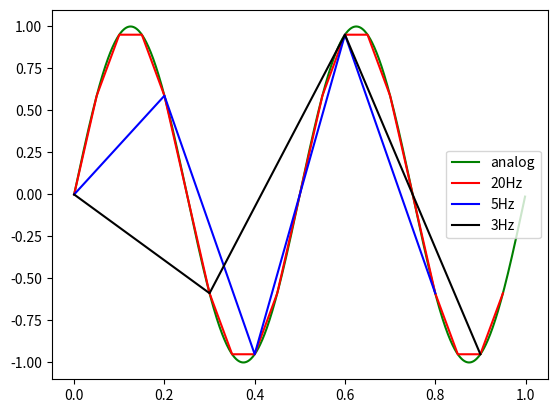

The matplotlib source for this figure:
import numpy as np
import matplotlib.pyplot as plt
import math
from scipy import stats

f = 2.0
sec = 1

t = np.arange(0,sec,1/1000)
y = np.sin(2 * np.pi * f * t)

samp_1_t = t[::50]
samp_1_y = y[::50]

samp_2_t = t[::200]
samp_2_y = y[::200]

samp_3_t = t[::300]
samp_3_y = y[::300]

plt.plot(t,y,"g-",label="analog")
plt.plot(samp_1_t,samp_1_y,"r-",label="20Hz")
plt.plot(samp_2_t,samp_2_y,"b-",label="5Hz")
plt.plot(samp_3_t,samp_3_y,"k-",label="3Hz")


plt.legend(loc=7)
plt.savefig("sampling.jpg")
plt.show()